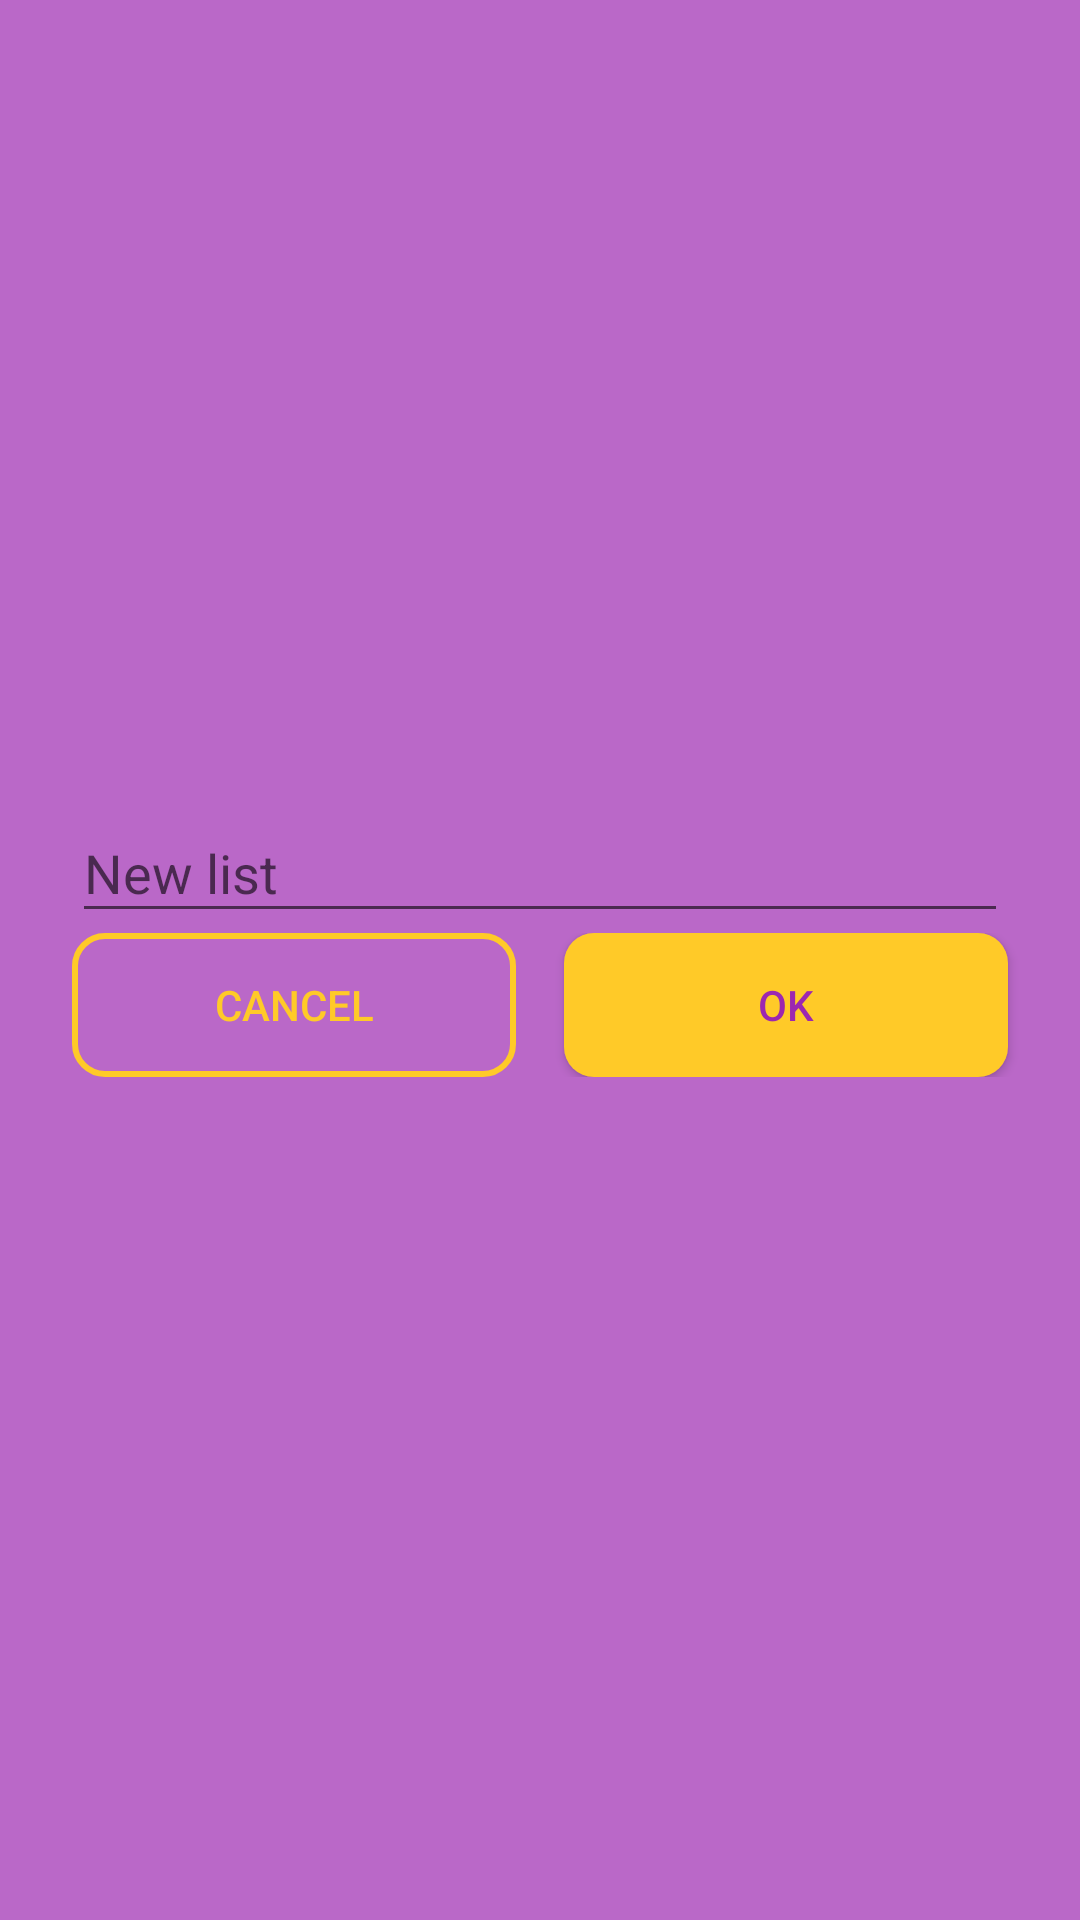

Here is an Android app screen rendered from its layout file. Give the layout XML and the strings, colors and styles it references.
<!-- AndroidManifest.xml: application theme AppTheme -->
<!-- res/layout/activity_create_shopping_list.xml -->
<?xml version="1.0" encoding="utf-8"?>
<androidx.constraintlayout.widget.ConstraintLayout
        xmlns:android="http://schemas.android.com/apk/res/android"
        xmlns:tools="http://schemas.android.com/tools"
        xmlns:app="http://schemas.android.com/apk/res-auto"
        android:layout_width="match_parent"
        android:layout_height="match_parent"
        android:background="@color/colorPrimaryDark"
        tools:context=".ui.createnewlist.CreateShoppingListActivity">
    <LinearLayout
            android:orientation="horizontal"
            android:layout_width="match_parent"
            android:layout_height="wrap_content"
            app:layout_constraintTop_toBottomOf="@+id/textInputLayout"
            android:layout_marginBottom="16dp"
            app:layout_constraintBottom_toBottomOf="parent"
            app:layout_constraintVertical_bias="0.0"
            app:layout_constraintStart_toStartOf="parent"
            app:layout_constraintEnd_toEndOf="parent"
            android:layout_marginStart="16dp"
            android:layout_marginEnd="16dp">
        <Button
                android:layout_marginStart="8dp"
                android:layout_marginEnd="8dp"
                android:text="@android:string/cancel"
                android:layout_width="wrap_content"
                android:layout_height="wrap_content"
                style="@style/AppTheme.Button.CANCEL"
                android:id="@+id/cancelButton"
                android:layout_weight="1"/>
        <Button
                android:layout_marginStart="8dp"
                android:layout_marginEnd="8dp"
                android:text="@android:string/ok"
                android:layout_width="wrap_content"
                android:layout_height="wrap_content"
                style="@style/AppTheme.Button.OK"
                android:id="@+id/okButton"
                android:layout_weight="1"/>
    </LinearLayout>
    <com.google.android.material.textfield.TextInputLayout
            android:layout_width="match_parent"
            android:layout_height="wrap_content"
            app:layout_constraintBottom_toBottomOf="parent"
            app:layout_constraintEnd_toEndOf="parent"
            app:layout_constraintStart_toStartOf="parent"
            app:layout_constraintTop_toTopOf="parent"
            android:layout_marginStart="16dp"
            android:layout_marginEnd="16dp"
            app:layout_constraintHorizontal_bias="0.0"
            app:layout_constraintVertical_bias="0.44"
            android:id="@+id/textInputLayout">

        <com.google.android.material.textfield.TextInputEditText
                android:layout_marginStart="8dp"
                android:layout_marginEnd="8dp"
                android:id="@+id/textInputEditText"
                android:layout_width="match_parent"
                android:layout_height="wrap_content"
                android:textColor="@color/white"
                android:textColorHint="@color/lightGray"
                android:hint="New list"/>
    </com.google.android.material.textfield.TextInputLayout>

</androidx.constraintlayout.widget.ConstraintLayout>
<!-- resources referenced by this layout -->
<resources>
  <color name="colorPrimaryDark">#BA68C8</color>
  <color name="lightGray">#D3D3D3</color>
  <color name="white">#FFF</color>
  <style name="AppTheme.Button.CANCEL" parent="TextAppearance.AppCompat.Button">
          <item name="android:background">@drawable/outline_yellow_button</item>
          <item name="android:textColor">@color/colorAccent</item>
      </style>
  <style name="AppTheme.Button.OK" parent="TextAppearance.AppCompat.Button">
          <item name="android:background">@drawable/yellow_button</item>
          <item name="android:textColor">@color/colorPrimary</item>
      </style>
  <style name="AppTheme" parent="Theme.AppCompat.Light.DarkActionBar">
          
          <item name="colorPrimary">@color/colorPrimary</item>
          <item name="colorPrimaryDark">@color/colorPrimaryDark</item>
          <item name="colorAccent">@color/colorAccent</item>
      </style>
  <!-- drawable outline_yellow_button (drawable-v24) -->
  <?xml version="1.0" encoding="utf-8"?>
  <shape xmlns:android="http://schemas.android.com/apk/res/android"
         android:shape="rectangle" android:padding="10dp">
      <stroke android:color="@color/colorAccent" android:width="2dp"/>
      <corners android:radius="10dp"/>
  </shape>
  <color name="colorAccent">#FFCA28</color>
  <!-- drawable yellow_button (drawable) -->
  <?xml version="1.0" encoding="utf-8"?>
  <shape xmlns:android="http://schemas.android.com/apk/res/android"
         android:shape="rectangle" android:padding="10dp">
      <solid android:color="@color/colorAccent"/>
      <corners android:radius="10dp"/>
  </shape>
  <color name="colorPrimary">#9C27B0</color>
</resources>
